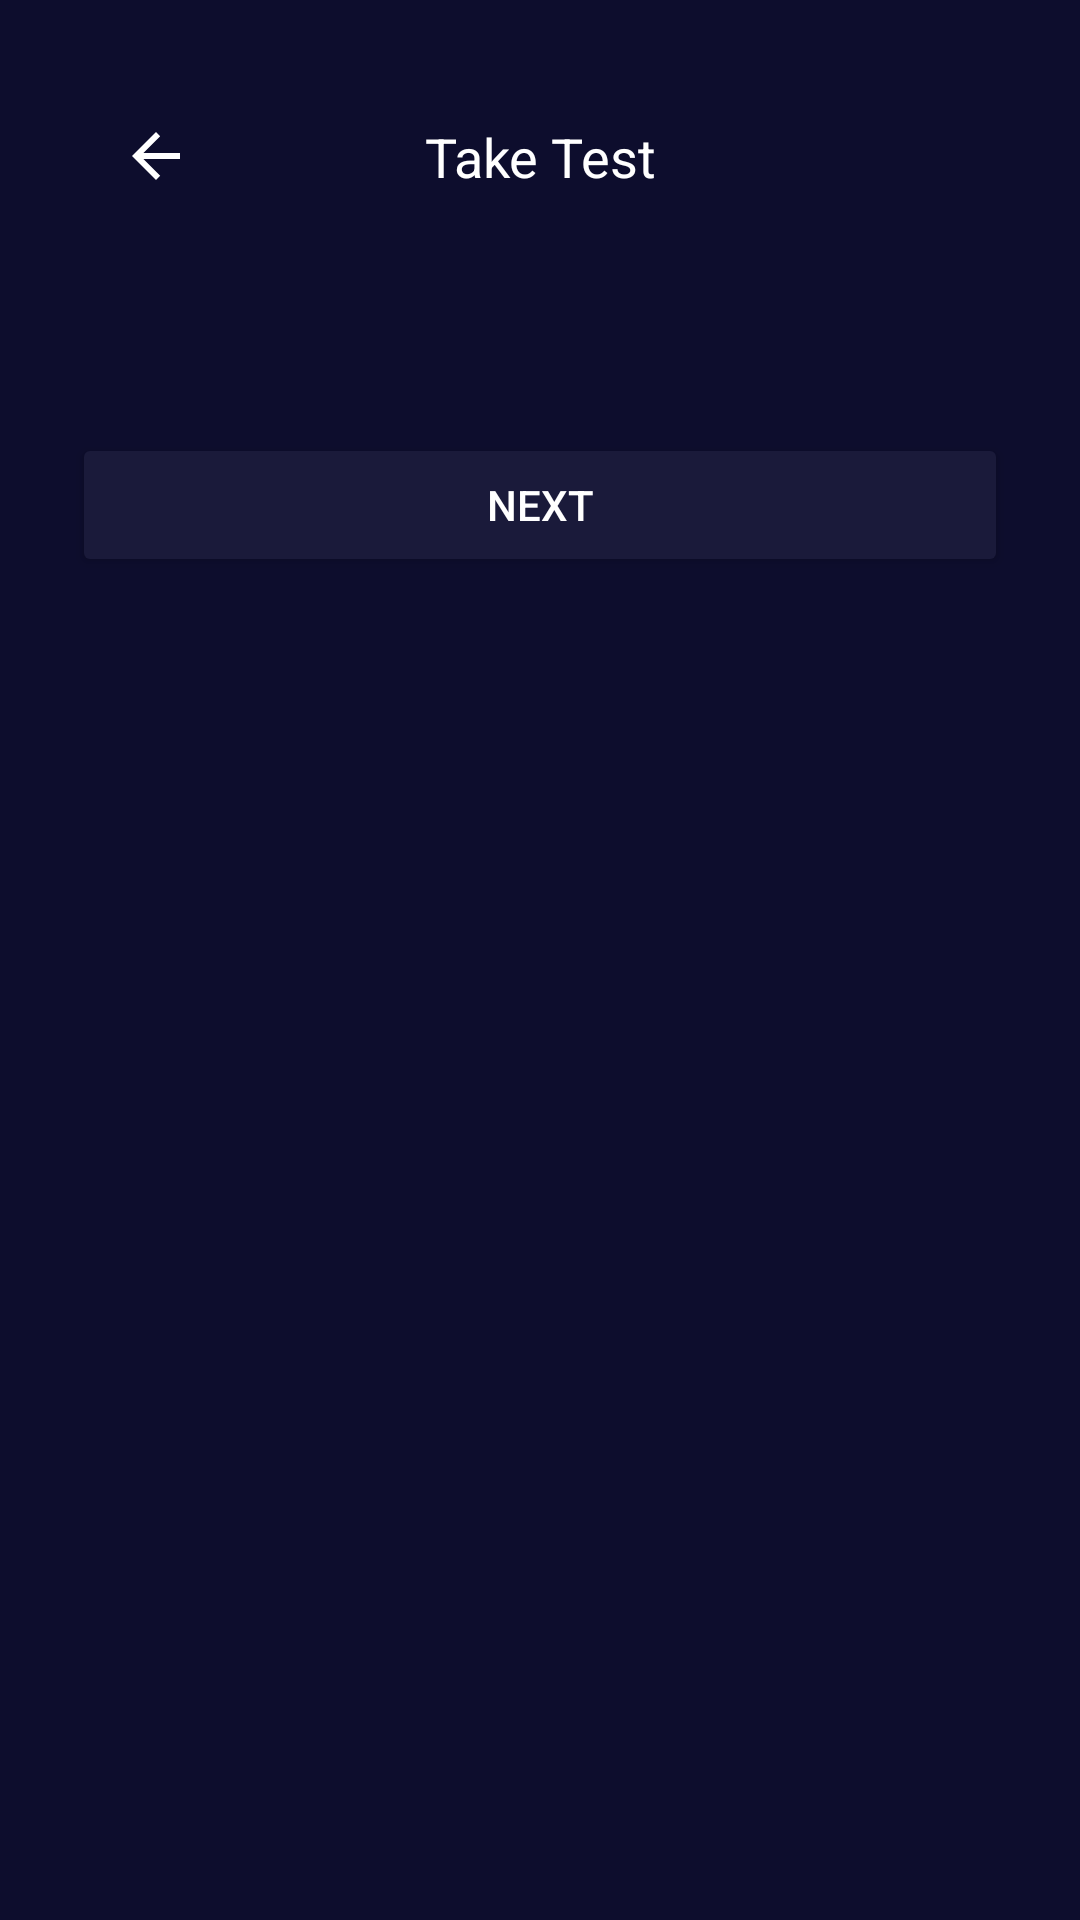

Write the Android layout XML for this screen, with the resource values it uses.
<!-- AndroidManifest.xml: application theme Theme.Project_Quiz_App -->
<!-- res/layout/fragment_take_test.xml -->
<?xml version="1.0" encoding="utf-8"?>
<LinearLayout xmlns:android="http://schemas.android.com/apk/res/android"
    xmlns:app="http://schemas.android.com/apk/res-auto"
    android:orientation="vertical"
    android:background="#0D0D2D"
    android:padding="24dp"
    android:layout_width="match_parent"
    android:layout_height="match_parent"
    android:paddingTop="25dp">

    <FrameLayout
        android:layout_width="match_parent"
        android:layout_height="56dp"
        android:padding="16dp"
        android:gravity="center_vertical">

        <ImageButton
            android:id="@+id/btn_back_take"
            android:layout_width="wrap_content"
            android:layout_height="wrap_content"
            android:src="?attr/homeAsUpIndicator"
            android:background="?attr/selectableItemBackgroundBorderless"
            app:tint="#FFF"/>

        <TextView
            android:layout_width="match_parent"
            android:layout_height="wrap_content"
            android:gravity="center"
            android:text="Take Test"
            android:textSize="18sp"
            android:textColor="#FFF"/>
    </FrameLayout>

    <TextView
        android:id="@+id/tv_question"
        android:layout_width="match_parent"
        android:layout_height="wrap_content"
        android:textColor="#FFF"
        android:textSize="18sp"
        android:textStyle="bold"
        android:layout_marginBottom="16dp"/>

    <RadioGroup
        android:id="@+id/rg_choices"
        android:layout_width="match_parent"
        android:layout_height="wrap_content"
        android:orientation="vertical"/>

    <Button
        android:id="@+id/btn_next"
        android:layout_width="match_parent"
        android:layout_height="wrap_content"
        android:text="Next"
        android:layout_marginTop="24dp"
        android:backgroundTint="#1A1A3A"
        android:textColor="#FFF"/>
</LinearLayout>
<!-- resources referenced by this layout -->
<resources>
  <style name="Theme.Project_Quiz_App" parent="Base.Theme.Project_Quiz_App" />
  <style name="Base.Theme.Project_Quiz_App" parent="Theme.Material3.DayNight.NoActionBar">
          
          
      </style>
</resources>
